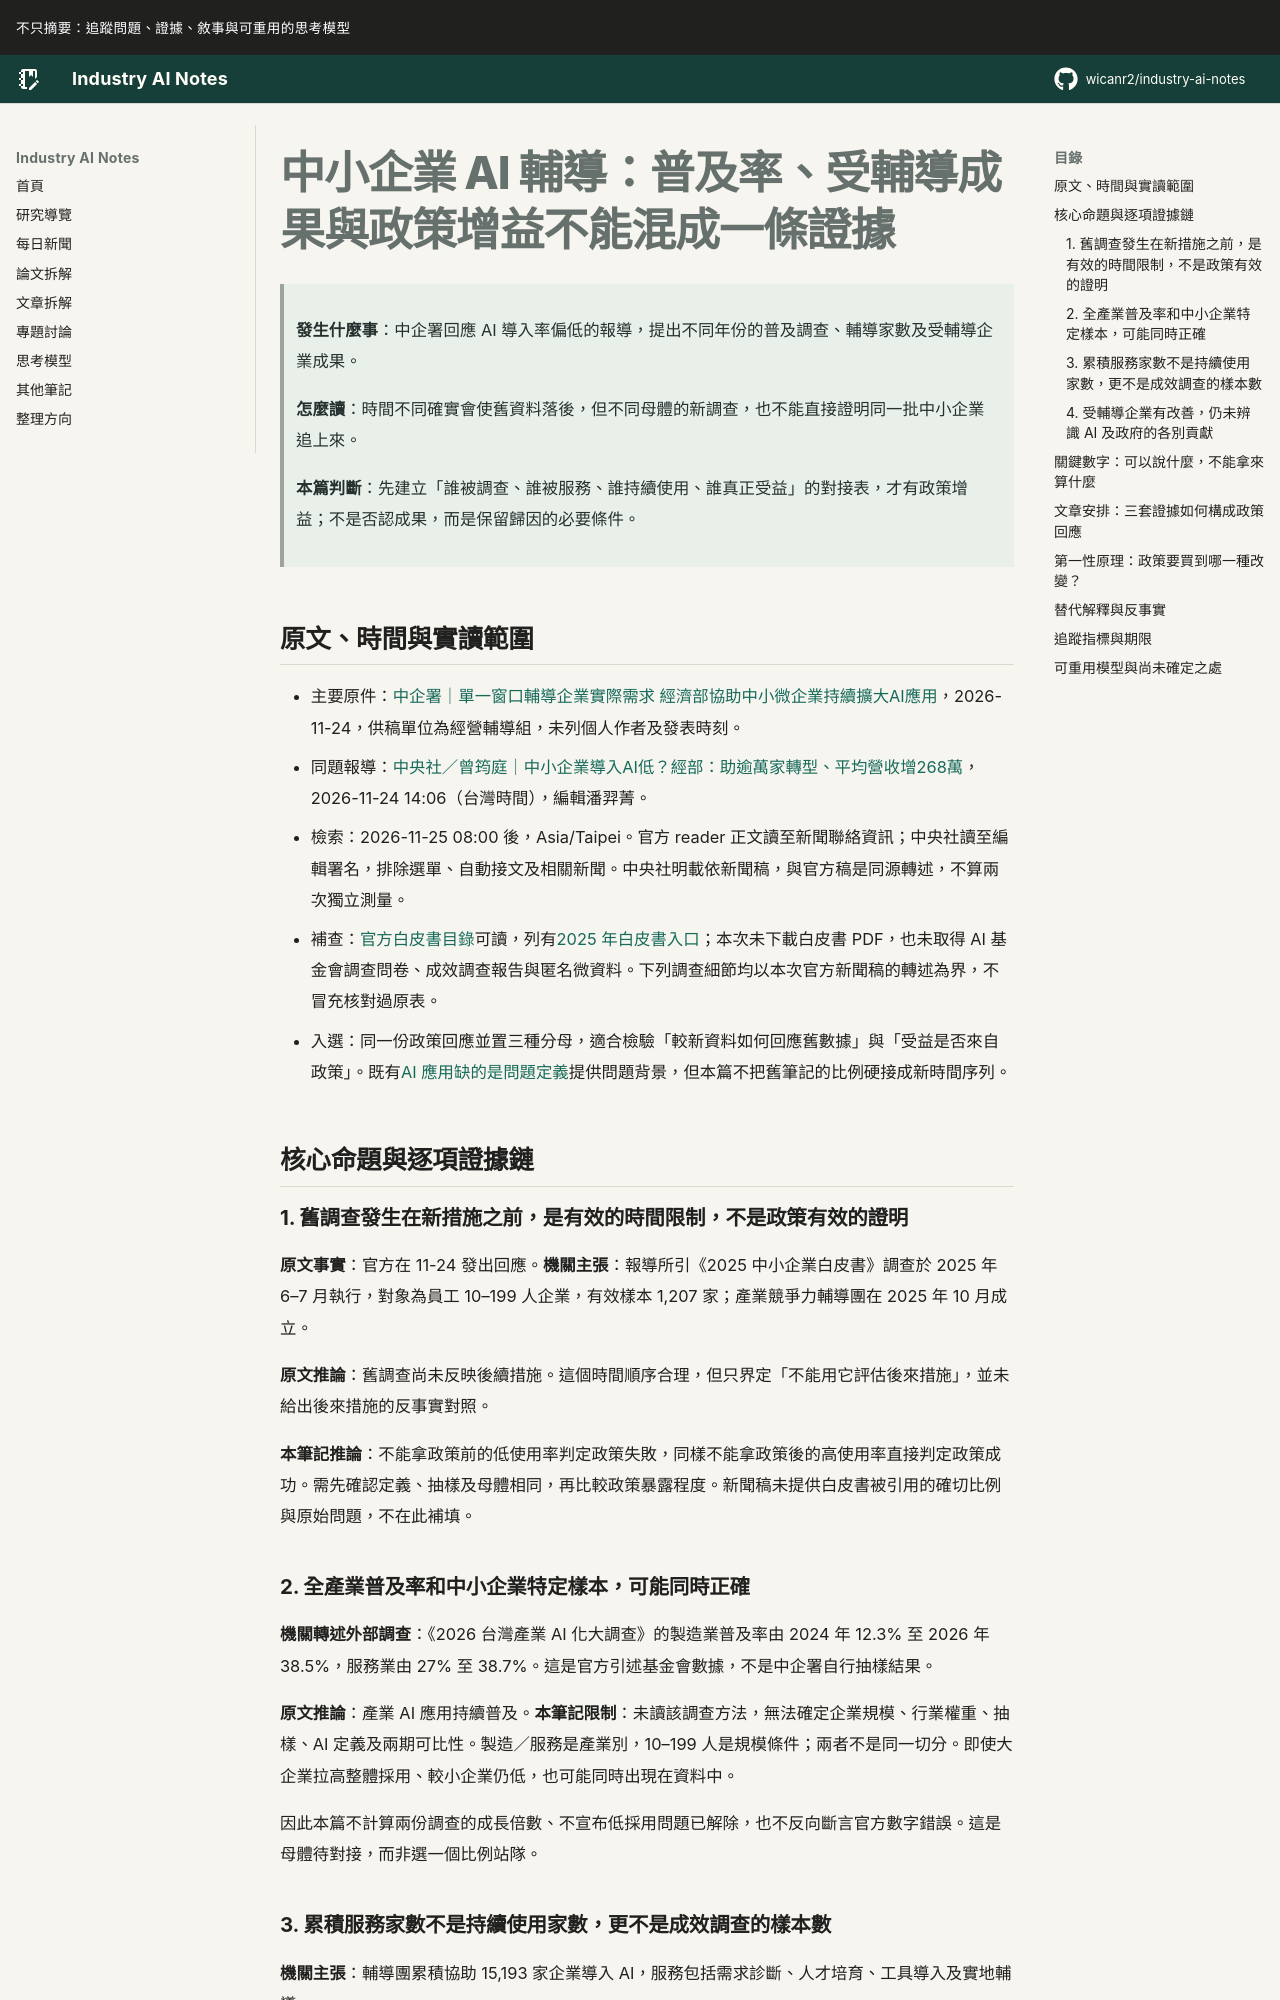

repository: wicanr2/industry-ai-notes · page: 新聞拆解/2026/2026-11-25/01-中小企業AI輔導要分開普及率受輔導成果與政策增益/index.html · generator: mkdocs

# 中小企業 AI 輔導：普及率、受輔導成果與政策增益不能混成一條證據

> **發生什麼事**：中企署回應 AI 導入率偏低的報導，提出不同年份的普及調查、輔導家數及受輔導企業成果。
>
> **怎麼讀**：時間不同確實會使舊資料落後，但不同母體的新調查，也不能直接證明同一批中小企業追上來。
>
> **本篇判斷**：先建立「誰被調查、誰被服務、誰持續使用、誰真正受益」的對接表，才有政策增益；不是否認成果，而是保留歸因的必要條件。

## 原文、時間與實讀範圍

- 主要原件：[中企署｜單一窗口輔導企業實際需求 經濟部協助中小微企業持續擴大AI應用](https://wwwcdn.sme.gov.tw/article-tw-2276-15363)，2026-11-24，供稿單位為經營輔導組，未列個人作者及發表時刻。
- 同題報導：[中央社／曾筠庭｜中小企業導入AI低？經部：助逾萬家轉型、平均營收增268萬](https://www.cna.com.tw/news/afe/202611240140.aspx)，2026-11-24 14:06（台灣時間），編輯潘羿菁。
- 檢索：2026-11-25 08:00 後，Asia/Taipei。官方 reader 正文讀至新聞聯絡資訊；中央社讀至編輯署名，排除選單、自動接文及相關新聞。中央社明載依新聞稿，與官方稿是同源轉述，不算兩次獨立測量。
- 補查：[官方白皮書目錄](https://wwwcdn.sme.gov.tw/list-tw-2345)可讀，列有[2025 年白皮書入口](https://wwwcdn.sme.gov.tw/article-tw-2345-13928)；本次未下載白皮書 PDF，也未取得 AI 基金會調查問卷、成效調查報告與匿名微資料。下列調查細節均以本次官方新聞稿的轉述為界，不冒充核對過原表。
- 入選：同一份政策回應並置三種分母，適合檢驗「較新資料如何回應舊數據」與「受益是否來自政策」。既有[AI 應用缺的是問題定義](../2026-08-19/01-AI應用缺的是問題定義.md)提供問題背景，但本篇不把舊筆記的比例硬接成新時間序列。

## 核心命題與逐項證據鏈

### 1. 舊調查發生在新措施之前，是有效的時間限制，不是政策有效的證明

**原文事實**：官方在 11-24 發出回應。**機關主張**：報導所引《2025 中小企業白皮書》調查於 2025 年 6–7 月執行，對象為員工 10–199 人企業，有效樣本 1,207 家；產業競爭力輔導團在 2025 年 10 月成立。

**原文推論**：舊調查尚未反映後續措施。這個時間順序合理，但只界定「不能用它評估後來措施」，並未給出後來措施的反事實對照。

**本筆記推論**：不能拿政策前的低使用率判定政策失敗，同樣不能拿政策後的高使用率直接判定政策成功。需先確認定義、抽樣及母體相同，再比較政策暴露程度。新聞稿未提供白皮書被引用的確切比例與原始問題，不在此補填。

### 2. 全產業普及率和中小企業特定樣本，可能同時正確

**機關轉述外部調查**：《2026 台灣產業 AI 化大調查》的製造業普及率由 2024 年 12.3% 至 2026 年 38.5%，服務業由 27% 至 38.7%。這是官方引述基金會數據，不是中企署自行抽樣結果。

**原文推論**：產業 AI 應用持續普及。**本筆記限制**：未讀該調查方法，無法確定企業規模、行業權重、抽樣、AI 定義及兩期可比性。製造／服務是產業別，10–199 人是規模條件；兩者不是同一切分。即使大企業拉高整體採用、較小企業仍低，也可能同時出現在資料中。

因此本篇不計算兩份調查的成長倍數、不宣布低採用問題已解除，也不反向斷言官方數字錯誤。這是母體待對接，而非選一個比例站隊。
